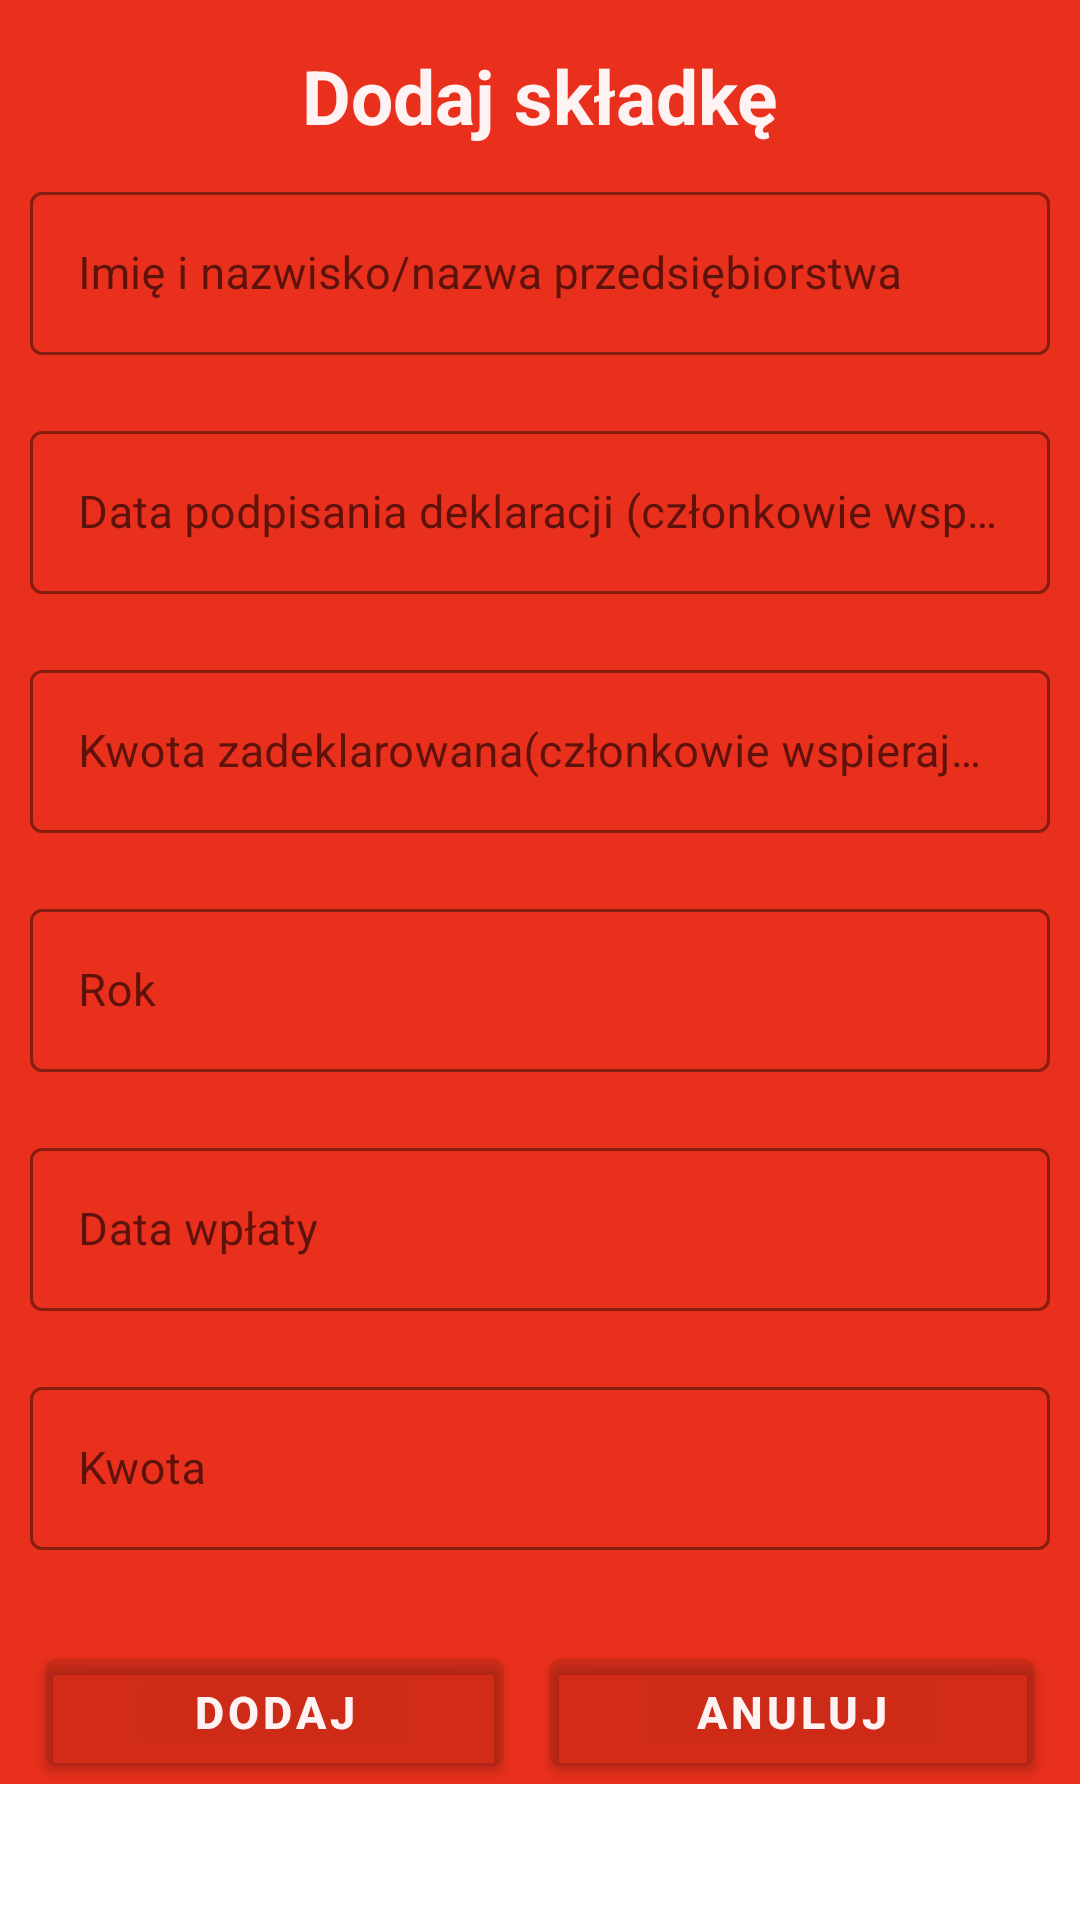

Here is an Android app screen rendered from its layout file. Give the layout XML and the strings, colors and styles it references.
<!-- AndroidManifest.xml: application theme Theme.MobileOSP -->
<!-- res/layout/add_due_dialog.xml -->
<?xml version="1.0" encoding="utf-8"?>
<ScrollView xmlns:android="http://schemas.android.com/apk/res/android"
    xmlns:app="http://schemas.android.com/apk/res-auto"
    android:layout_width="match_parent"
    android:layout_height="match_parent">

    <LinearLayout xmlns:android="http://schemas.android.com/apk/res/android"
        android:layout_width="match_parent"
        android:layout_height="match_parent"
        android:background="@color/DialogBackgroundColor"
        android:orientation="vertical">

        <TextView
            android:layout_width="match_parent"
            android:layout_height="wrap_content"
            android:layout_marginTop="15dp"
            android:gravity="center"
            android:text="@string/dodaj_sk_adk"
            android:textColor="@color/TextColor"
            android:textSize="25sp"
            android:textStyle="bold" />

        <com.google.android.material.textfield.TextInputLayout
            android:id="@+id/til_NameSurname"
            style="@style/Widget.MaterialComponents.TextInputLayout.OutlinedBox"
            android:layout_width="match_parent"
            android:layout_height="match_parent"
            android:layout_margin="10dp"
            app:boxStrokeColor="@color/BoxStrokeColor"
            app:hintTextColor="@color/LightGray">

            <androidx.appcompat.widget.AppCompatEditText
                android:id="@+id/etNameSurname"
                android:layout_width="match_parent"
                android:layout_height="wrap_content"
                android:hint="Imię i nazwisko/nazwa przedsiębiorstwa"
                android:textSize="15sp" />

        </com.google.android.material.textfield.TextInputLayout>


        <com.google.android.material.textfield.TextInputLayout
            android:id="@+id/til_DeclarationDate"
            style="@style/Widget.MaterialComponents.TextInputLayout.OutlinedBox"
            android:layout_width="match_parent"
            android:layout_height="match_parent"
            android:layout_margin="10dp"
            app:boxStrokeColor="@color/BoxStrokeColor"
            app:hintTextColor="@color/LightGray">

            <androidx.appcompat.widget.AppCompatEditText
                android:id="@+id/etDeclarationDate"
                android:layout_width="match_parent"
                android:layout_height="wrap_content"
                android:hint="Data podpisania deklaracji (członkowie wspierający)"
                android:inputType="number"
                android:textSize="15sp" />

        </com.google.android.material.textfield.TextInputLayout>

        <com.google.android.material.textfield.TextInputLayout
            android:id="@+id/til_MoneyDeclared"
            style="@style/Widget.MaterialComponents.TextInputLayout.OutlinedBox"
            android:layout_width="match_parent"
            android:layout_height="match_parent"
            android:layout_margin="10dp"
            app:boxStrokeColor="@color/BoxStrokeColor"
            app:hintTextColor="@color/LightGray">

            <androidx.appcompat.widget.AppCompatEditText
                android:id="@+id/etMoneyDeclared"
                android:layout_width="match_parent"
                android:layout_height="wrap_content"
                android:hint="Kwota zadeklarowana(członkowie wspierający)"
                android:inputType="number"
                android:textSize="15sp" />

        </com.google.android.material.textfield.TextInputLayout>

        <com.google.android.material.textfield.TextInputLayout
            android:id="@+id/til_Year"
            style="@style/Widget.MaterialComponents.TextInputLayout.OutlinedBox"
            android:layout_width="match_parent"
            android:layout_height="match_parent"
            android:layout_margin="10dp"
            app:boxStrokeColor="@color/BoxStrokeColor"
            app:hintTextColor="@color/LightGray">

            <androidx.appcompat.widget.AppCompatEditText
                android:id="@+id/etYear"
                android:layout_width="match_parent"
                android:layout_height="wrap_content"
                android:hint="Rok"
                android:inputType="number"
                android:textSize="15sp" />

        </com.google.android.material.textfield.TextInputLayout>


        <com.google.android.material.textfield.TextInputLayout
            android:id="@+id/til_Date"
            style="@style/Widget.MaterialComponents.TextInputLayout.OutlinedBox"
            android:layout_width="match_parent"
            android:layout_height="match_parent"
            android:layout_margin="10dp"
            app:boxStrokeColor="@color/BoxStrokeColor"
            app:hintTextColor="@color/LightGray">

            <androidx.appcompat.widget.AppCompatEditText
                android:id="@+id/etDate"
                android:layout_width="match_parent"
                android:layout_height="wrap_content"
                android:hint="Data wpłaty"
                android:inputType="number"
                android:textSize="15sp" />

        </com.google.android.material.textfield.TextInputLayout>

        <com.google.android.material.textfield.TextInputLayout
            android:id="@+id/til_MoneyAmount"
            style="@style/Widget.MaterialComponents.TextInputLayout.OutlinedBox"
            android:layout_width="match_parent"
            android:layout_height="match_parent"
            android:layout_margin="10dp"
            app:boxStrokeColor="@color/BoxStrokeColor"
            app:hintTextColor="@color/LightGray">

            <androidx.appcompat.widget.AppCompatEditText
                android:id="@+id/etMoneyAmount"
                android:layout_width="match_parent"
                android:layout_height="wrap_content"
                android:hint="Kwota"
                android:inputType="number"
                android:textSize="15sp" />

        </com.google.android.material.textfield.TextInputLayout>

        <LinearLayout
            android:layout_width="match_parent"
            android:layout_height="wrap_content"
            android:layout_gravity="center"
            android:gravity="center"
            android:orientation="horizontal">


            <Button
                android:id="@+id/btAddDue"
                android:layout_width="wrap_content"
                android:layout_height="wrap_content"
                android:layout_marginStart="15dp"
                android:layout_marginTop="15dp"
                android:layout_marginEnd="15dp"
                android:layout_marginBottom="5dp"
                android:layout_weight="1"
                android:backgroundTint="@color/ButtonsColor"
                android:gravity="center"
                android:text="@string/dodaj"
                android:textColor="@color/TextColor"
                android:textSize="15sp"
                android:textStyle="bold" />

            <Button
                android:id="@+id/btAddDCancelCancel"
                android:layout_width="wrap_content"
                android:layout_height="wrap_content"
                android:layout_marginTop="15dp"
                android:layout_marginEnd="15dp"
                android:layout_marginBottom="5dp"
                android:layout_weight="1"
                android:backgroundTint="@color/ButtonsColor"
                android:gravity="center"
                android:text="@string/anuluj"
                android:textColor="@color/TextColor"
                android:textSize="15sp"
                android:textStyle="bold" />

        </LinearLayout>

    </LinearLayout>
</ScrollView>
<!-- resources referenced by this layout -->
<resources>
  <color name="BoxStrokeColor">#000000</color>
  <color name="ButtonsColor">#1a771f0a</color>
  <color name="DialogBackgroundColor">#e8301c</color>
  <color name="LightGray">#D3D3D3</color>
  <color name="TextColor">#fff2f3</color>
  <string name="anuluj">Anuluj</string>
  <string name="dodaj">DODAJ</string>
  <string name="dodaj_sk_adk">Dodaj składkę</string>
  <style name="Theme.MobileOSP" parent="Theme.MaterialComponents.DayNight.NoActionBar">
          
          <item name="colorPrimary">@color/ButtonsColor</item>
          <item name="colorPrimaryVariant">@color/TextColor</item>
  
      </style>
</resources>
